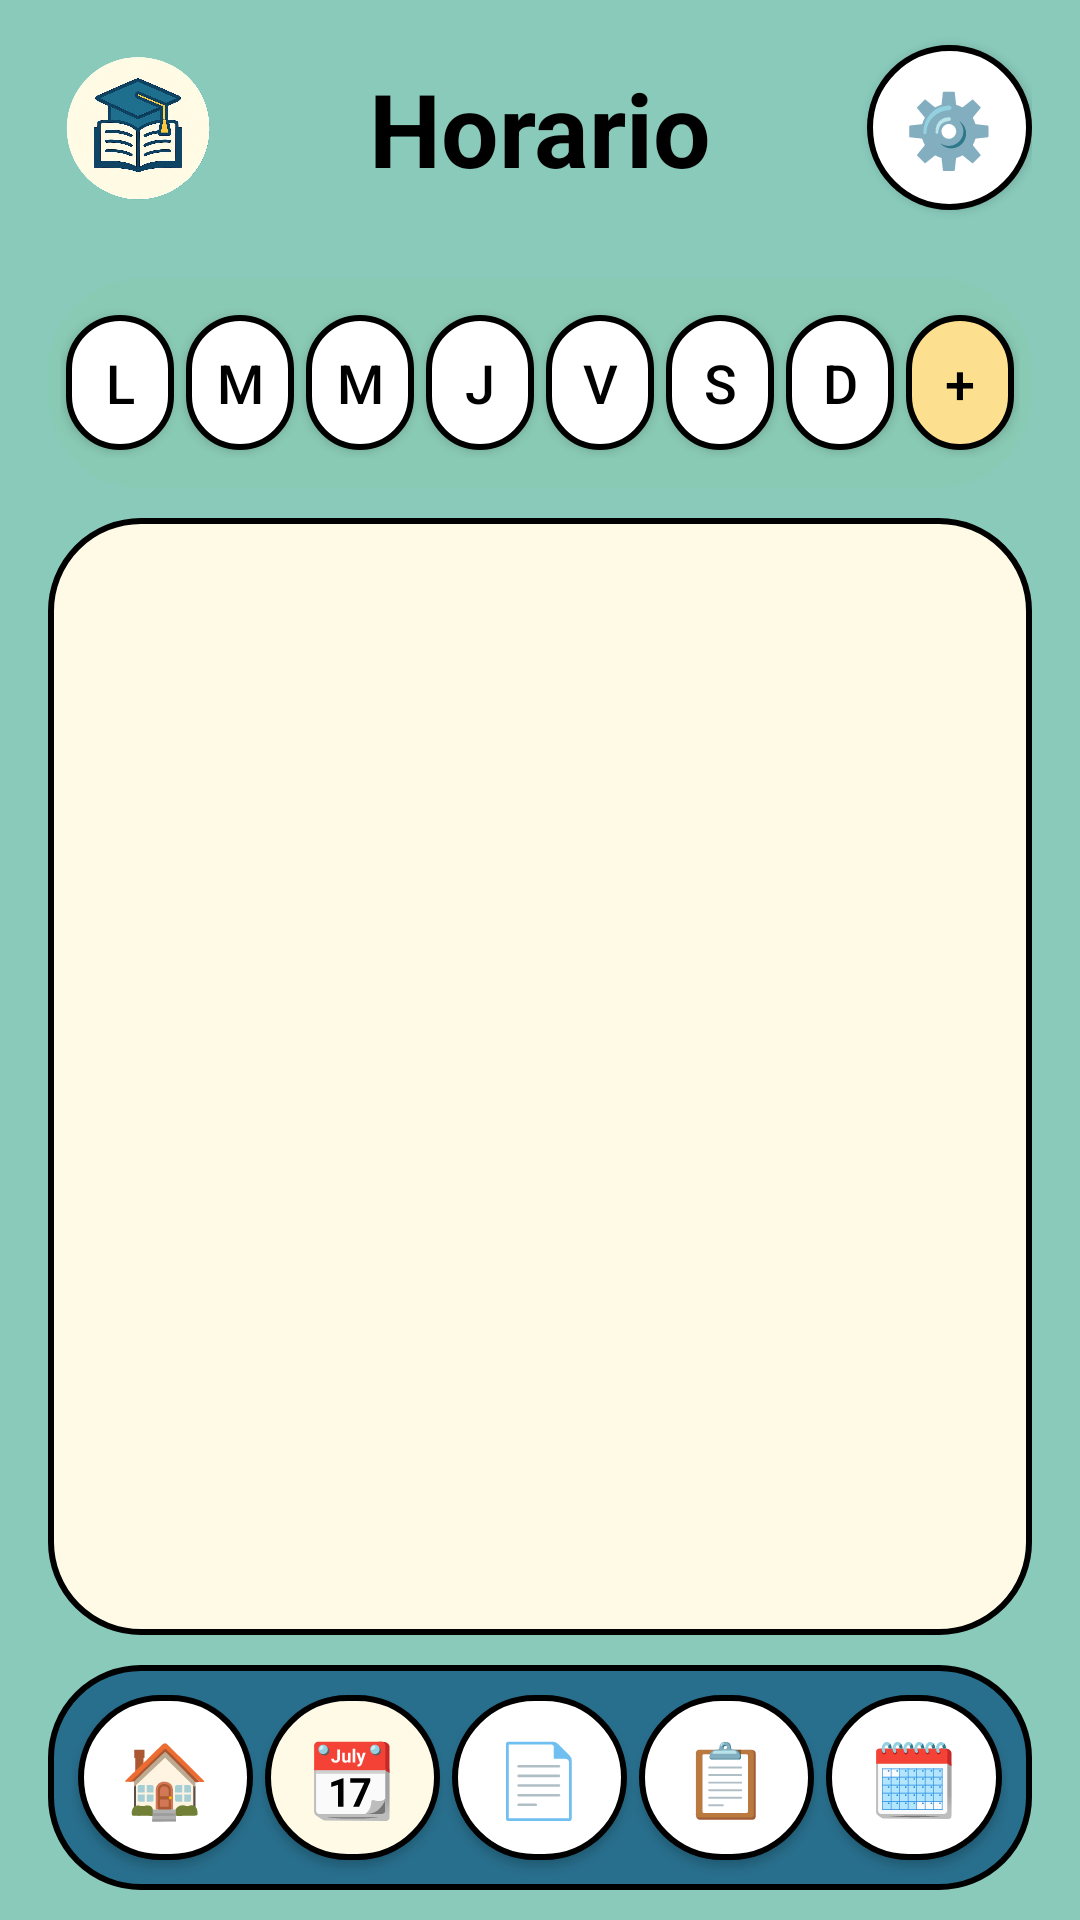

Reconstruct the res/layout file that produces this screen, plus the resources it refers to.
<!-- AndroidManifest.xml: application theme Theme.StudyApp -->
<!-- res/layout/horario.xml -->
<?xml version="1.0" encoding="utf-8"?>
<RelativeLayout xmlns:android="http://schemas.android.com/apk/res/android"
    xmlns:app="http://schemas.android.com/apk/res-auto"
    android:layout_width="match_parent"
    android:layout_height="match_parent"
    android:paddingLeft="16dp"
    android:paddingRight="16dp"
    android:background="#89CABB">

    
    <TextView
        android:id="@+id/lbl_Titulo"
        android:layout_width="match_parent"
        android:layout_height="wrap_content"
        android:layout_marginTop="20dp"
        android:fontFamily="sans-serif"
        android:text="@string/title_horario"
        android:textAlignment="center"
        android:textAppearance="@style/TextAppearance.AppCompat.Display1"
        android:textColor="@color/black"
        android:textStyle="bold" />


    <ImageView
        android:id="@+id/img_study"
        android:layout_width="60dp"
        android:layout_height="60dp"
        android:layout_below="@id/lbl_Titulo"
        android:layout_marginTop="-53dp"
        android:contentDescription="@string/study_image_description"
        android:scaleType="centerInside"
        android:src="@drawable/logosinfondo" />

    <Button
        android:id="@+id/btnConfiguracion"
        android:layout_width="55dp"
        android:layout_height="55dp"
        android:layout_alignParentEnd="true"
        android:layout_marginTop="15dp"
        android:background="@drawable/blanco_redondiado"
        android:text="@string/icon_settings"
        android:textSize="24sp"
        android:minWidth="0dp"
        android:minHeight="0dp"
        android:padding="0dp"
        app:backgroundTint="@null" />

    <LinearLayout
        android:id="@+id/toolSemanda"
        android:layout_width="match_parent"
        android:layout_height="70dp"
        android:layout_below="@+id/img_study"
        android:layout_centerHorizontal="true"
        android:layout_marginTop="20dp"
        android:background="@drawable/redendoverdeclaro"
        android:gravity="center"
        android:orientation="horizontal"
        android:paddingHorizontal="4dp"
        android:paddingVertical="10dp">

        <Button
            android:id="@+id/btnLunes"
            android:layout_width="0dp"
            android:layout_height="45dp"
            android:layout_margin="2dp"
            android:layout_weight="1"
            android:background="@drawable/blanco_redondiado"
            android:text="@string/init_lunes"
            android:textColor="@color/black"
            android:textSize="18sp"
            android:padding="0dp"
            app:backgroundTint="@null" />

        <Button
            android:id="@+id/btnMartes"
            android:layout_width="0dp"
            android:layout_height="45dp"
            android:layout_margin="2dp"
            android:layout_weight="1"
            android:background="@drawable/blanco_redondiado"
            android:text="@string/init_martes"
            android:textColor="@color/black"
            android:textSize="18sp"
            android:padding="0dp"
            app:backgroundTint="@null" />

        <Button
            android:id="@+id/btnMiercoles"
            android:layout_width="0dp"
            android:layout_height="45dp"
            android:layout_margin="2dp"
            android:layout_weight="1"
            android:background="@drawable/blanco_redondiado"
            android:text="@string/init_miercoles"
            android:textColor="@color/black"
            android:textSize="18sp"
            android:padding="0dp"
            app:backgroundTint="@null" />

        <Button
            android:id="@+id/btnJueves"
            android:layout_width="0dp"
            android:layout_height="45dp"
            android:layout_margin="2dp"
            android:layout_weight="1"
            android:background="@drawable/blanco_redondiado"
            android:text="@string/init_jueves"
            android:textColor="@color/black"
            android:textSize="18sp"
            android:padding="0dp"
            app:backgroundTint="@null" />


        <Button
            android:id="@+id/btnViernes"
            android:layout_width="0dp"
            android:layout_height="45dp"
            android:layout_margin="2dp"
            android:layout_weight="1"
            android:background="@drawable/blanco_redondiado"
            android:text="@string/init_viernes"
            android:textColor="@color/black"
            android:textSize="18sp"
            android:padding="0dp"
            app:backgroundTint="@null" />

        <Button
            android:id="@+id/btnSabado"
            android:layout_width="0dp"
            android:layout_height="45dp"
            android:layout_margin="2dp"
            android:layout_weight="1"
            android:background="@drawable/blanco_redondiado"
            android:text="@string/init_sabado"
            android:textColor="@color/black"
            android:textSize="18sp"
            android:padding="0dp"
            app:backgroundTint="@null" />

        <Button
            android:id="@+id/btnDomingo"
            android:layout_width="0dp"
            android:layout_height="45dp"
            android:layout_margin="2dp"
            android:layout_weight="1"
            android:background="@drawable/blanco_redondiado"
            android:text="@string/init_domingo"
            android:textColor="@color/black"
            android:textSize="18sp"
            android:padding="0dp"
            app:backgroundTint="@null" />

        <Button
            android:id="@+id/btnAgrgar"
            android:layout_width="0dp"
            android:layout_height="45dp"
            android:layout_margin="2dp"
            android:layout_weight="1"
            android:background="@drawable/amarlloagregar"
            android:text="+"
            android:textColor="@color/black"
            android:textSize="18sp"
            android:padding="0dp"
            app:backgroundTint="@null" />
    </LinearLayout>

    <FrameLayout
        android:id="@+id/ContenedoredeHorarios"
        android:layout_width="match_parent"
        android:layout_height="match_parent"
        android:layout_below="@id/toolSemanda"
        android:layout_above="@+id/toolbarIcons"
        android:layout_marginTop="10dp"
        android:layout_marginBottom="10dp"
        android:background="@drawable/button_rounded">

        <androidx.recyclerview.widget.RecyclerView
            android:id="@+id/recyclerMaterias"
            android:layout_width="match_parent"
            android:layout_height="match_parent"
            android:layout_margin="10dp"
            android:layout_gravity="center"/>

    </FrameLayout>

    <LinearLayout
        android:id="@+id/toolbarIcons"
        android:layout_width="match_parent"
        android:layout_height="75dp"
        android:layout_alignParentBottom="true"
        android:layout_centerHorizontal="true"
        android:layout_marginBottom="10dp"
        android:background="@drawable/verde_redondiado"
        android:gravity="center"
        android:orientation="horizontal"
        android:paddingHorizontal="8dp">

        <Button
            android:id="@+id/btnInicio"
            android:layout_width="0dp"
            android:layout_height="55dp"
            android:layout_margin="2dp"
            android:layout_weight="1"
            android:background="@drawable/blanco_redondiado"
            android:text="@string/icon_home"
            android:textColor="@color/black"
            android:textSize="24sp"
            android:padding="0dp"
            android:minWidth="0dp"
            android:minHeight="0dp"
            app:backgroundTint="@null" />

        <Button
            android:id="@+id/btnCalendario"
            android:layout_width="0dp"
            android:layout_height="55dp"
            android:layout_margin="2dp"
            android:layout_weight="1"
            android:background="@drawable/button_rounded"
            android:text="@string/icon_calendar"
            android:textColor="@color/black"
            android:textSize="24sp"
            android:padding="0dp"
            android:minWidth="0dp"
            android:minHeight="0dp"
            app:backgroundTint="@null" />

        <Button
            android:id="@+id/btnTareas"
            android:layout_width="0dp"
            android:layout_height="55dp"
            android:layout_margin="2dp"
            android:layout_weight="1"
            android:background="@drawable/blanco_redondiado"
            android:text="@string/icon_tasks"
            android:textColor="@color/black"
            android:textSize="24sp"
            android:padding="0dp"
            android:minWidth="0dp"
            android:minHeight="0dp"
            app:backgroundTint="@null" />

        <Button
            android:id="@+id/btnKamba"
            android:layout_width="0dp"
            android:layout_height="55dp"
            android:layout_margin="2dp"
            android:layout_weight="1"
            android:background="@drawable/blanco_redondiado"
            android:text="@string/icon_kanba"
            android:textColor="@color/black"
            android:textSize="24sp"
            android:padding="0dp"
            android:minWidth="0dp"
            android:minHeight="0dp"
            app:backgroundTint="@null" />

        <Button
            android:id="@+id/btnEventos"
            android:layout_width="0dp"
            android:layout_height="55dp"
            android:layout_margin="2dp"
            android:layout_weight="1"
            android:background="@drawable/blanco_redondiado"
            android:text="@string/icon_events"
            android:textColor="@color/black"
            android:textSize="24sp"
            android:padding="0dp"
            android:minWidth="0dp"
            android:minHeight="0dp"
            app:backgroundTint="@null" />

    </LinearLayout>

</RelativeLayout>
<!-- resources referenced by this layout -->
<resources>
  <color name="black">#FF000000</color>
  <!-- drawable amarlloagregar (drawable) -->
  <?xml version="1.0" encoding="utf-8"?>
  <shape xmlns:android="http://schemas.android.com/apk/res/android">
      <solid android:color="@color/amarillo_claro" />
      <corners android:radius="30dp" />
      <stroke
          android:width="2dp"
          android:color="@color/black" />
  </shape>
  <!-- drawable blanco_redondiado (drawable) -->
  <?xml version="1.0" encoding="utf-8"?>
  <shape xmlns:android="http://schemas.android.com/apk/res/android">
      <solid android:color="@color/white" />
      <corners android:radius="30dp" />
      <stroke
          android:width="2dp"
          android:color="@color/black" />
  </shape>
  <!-- drawable button_rounded (drawable) -->
  <?xml version="1.0" encoding="utf-8"?>
  <shape xmlns:android="http://schemas.android.com/apk/res/android">
      <solid android:color="@color/cream" />
      <corners android:radius="30dp" />
      <stroke
          android:width="2dp"
          android:color="@color/black" />
  </shape>
  <!-- drawable logosinfondo: png bitmap (drawable, 506525 bytes) -->
  <!-- drawable redendoverdeclaro (drawable) -->
  <?xml version="1.0" encoding="utf-8"?>
  <shape xmlns:android="http://schemas.android.com/apk/res/android">
      <solid android:color="@color/verde_claro" />
      <corners android:radius="30dp" />
      <stroke
          android:width="2dp"
          android:color="@color/verde_claro" />
  </shape>
  <!-- drawable verde_redondiado (drawable) -->
  <?xml version="1.0" encoding="utf-8"?>
  <shape xmlns:android="http://schemas.android.com/apk/res/android">
      <solid android:color="@color/verde_fuerte" />
      <corners android:radius="30dp" />
      <stroke
          android:width="2dp"
          android:color="@color/black" />
  </shape>
  <string name="icon_calendar">📆</string>
  <string name="icon_events">🗓️</string>
  <string name="icon_home">🏠</string>
  <string name="icon_kanba">📋</string>
  <string name="icon_settings">⚙️</string>
  <string name="icon_tasks">📄</string>
  <string name="init_domingo">D</string>
  <string name="init_jueves">J</string>
  <string name="init_lunes">L</string>
  <string name="init_martes">M</string>
  <string name="init_miercoles">M</string>
  <string name="init_sabado">S</string>
  <string name="init_viernes">V</string>
  <string name="study_image_description">Imagen de Estudio</string>
  <string name="title_horario">Horario</string>
  <style name="Theme.StudyApp" parent="Base.Theme.StudyApp" />
  <color name="amarillo_claro">#FDE08F</color>
  <color name="white">#FFFFFFFF</color>
  <color name="cream">#FEFAE5</color>
  <color name="verde_claro">#89CAB4</color>
  <color name="verde_fuerte">#286f8d</color>
  <style name="Base.Theme.StudyApp" parent="Theme.Material3.DayNight.NoActionBar">
          
          <item name="colorPrimary">@color/color_azul</item>
          <item name="colorAccent">@color/color_azul</item>
      </style>
  <color name="color_azul">#2196F3</color>
</resources>
